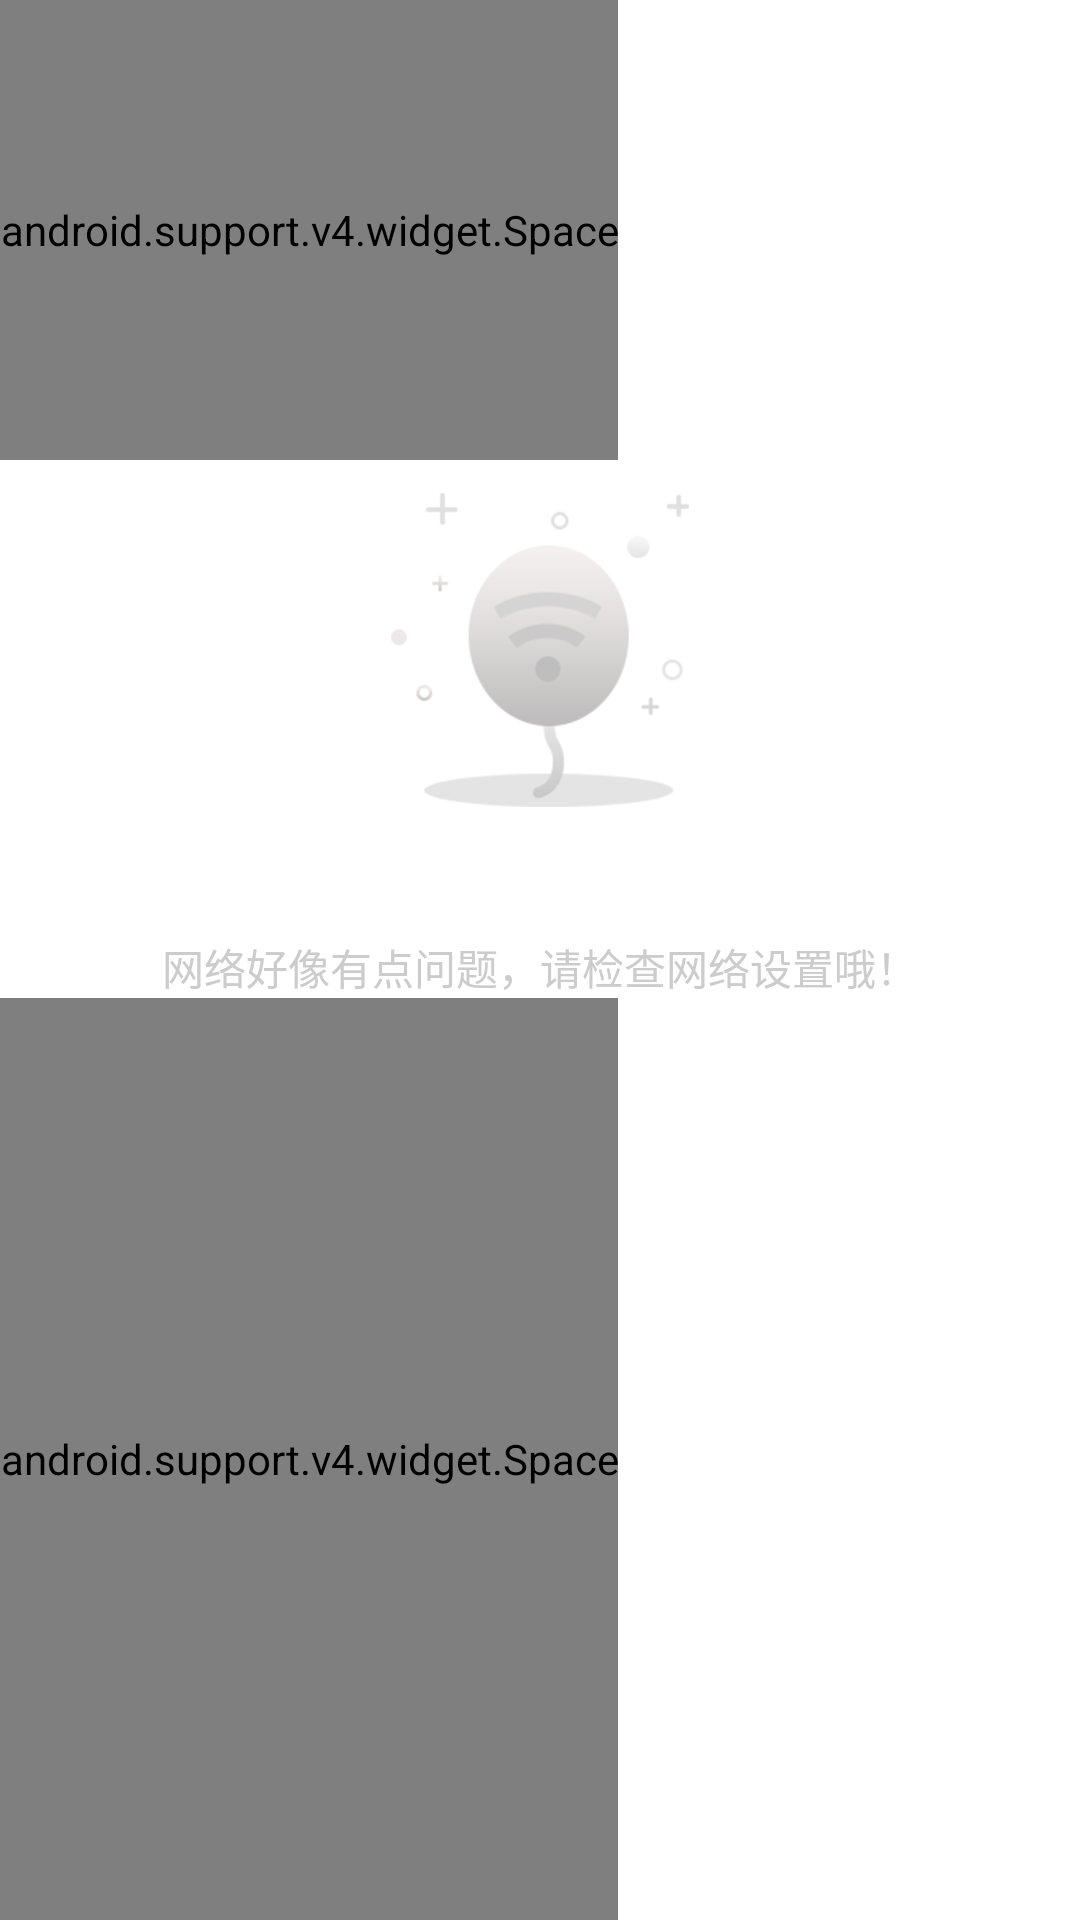

Layout XML and referenced resources for this Android screen:
<!-- AndroidManifest.xml: fallback theme Theme.MaterialComponents.DayNight.NoActionBar -->
<!-- res/layout/business_network_error_view.xml -->
<?xml version="1.0" encoding="utf-8"?>
<LinearLayout
    xmlns:android="http://schemas.android.com/apk/res/android"
    android:layout_width="match_parent"
    android:layout_height="match_parent"
    android:orientation="vertical">

    <android.support.v4.widget.Space
        android:layout_width="wrap_content"
        android:layout_height="0dp"
        android:layout_weight="1"/>

    <ImageView
        android:layout_width="wrap_content"
        android:layout_height="wrap_content"
        android:layout_gravity="center"
        android:src="@drawable/business_network_error_icon"/>


    <TextView
        style="@style/BusinessTextStyle"
        android:layout_marginTop="32dp"
        android:text="@string/business_network_error"/>

    <android.support.v4.widget.Space
        android:layout_width="wrap_content"
        android:layout_height="0dp"
        android:layout_weight="2"/>
</LinearLayout>
<!-- resources referenced by this layout -->
<resources>
  <!-- drawable business_network_error_icon: png bitmap (drawable-xxhdpi, 25666 bytes) -->
  <string name="business_network_error">网络好像有点问题，请检查网络设置哦！</string>
  <style name="BusinessTextStyle">
          <item name="android:layout_width">match_parent</item>
          <item name="android:layout_height">wrap_content</item>
          <item name="android:gravity">center</item>
          <item name="android:text">15sp</item>
          <item name="android:textColor">@color/base_text_hint_color</item>
          <item name="android:paddingLeft">16dp</item>
          <item name="android:paddingRight">16dp</item>
      </style>
  <color name="base_text_hint_color">#FFCCCCCC</color>
</resources>
